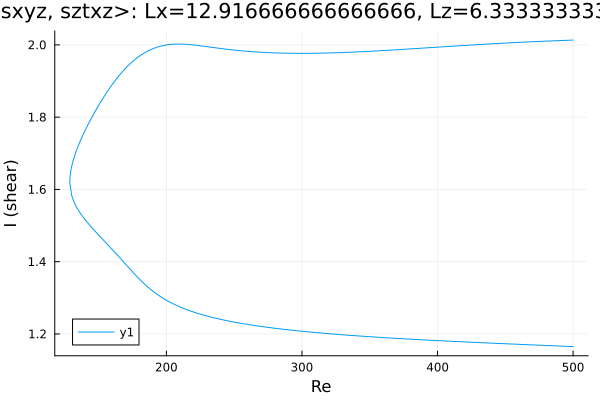

The table this chart was drawn from, first rows:
Re, shear
500.0, 2.013
499.1, 2.013
497.7, 2.013
496.3, 2.013
494.8, 2.013
493.4, 2.012
492, 2.012
490.6, 2.012
489.2, 2.012
487.8, 2.012
486.4, 2.011
484.9, 2.011
483.5, 2.011
482.1, 2.011
480.7, 2.01
479.3, 2.01
477.9, 2.01
477.1, 2.01
475.7, 2.01
474.3, 2.009
472.9, 2.009
471.5, 2.009
470, 2.009
468.6, 2.008
467.2, 2.008
465.8, 2.008
464.4, 2.008
463, 2.007
461.6, 2.007
460.1, 2.007
458.7, 2.007
457.3, 2.006
455.9, 2.006
454.5, 2.006
453.1, 2.006
451.7, 2.005
450.2, 2.005
448.8, 2.005
447.4, 2.005
446, 2.004
444.6, 2.004
443.2, 2.004
441.8, 2.003
440.3, 2.003
438.9, 2.003
437.5, 2.002
436.1, 2.002
434.7, 2.002
433.3, 2.002
431.9, 2.001
430.4, 2.001
429, 2.001
427.6, 2
426.2, 2
424.8, 2
423.4, 1.999
422, 1.999
420.5, 1.999
419.1, 1.998
417.7, 1.998
... 532 more rows
